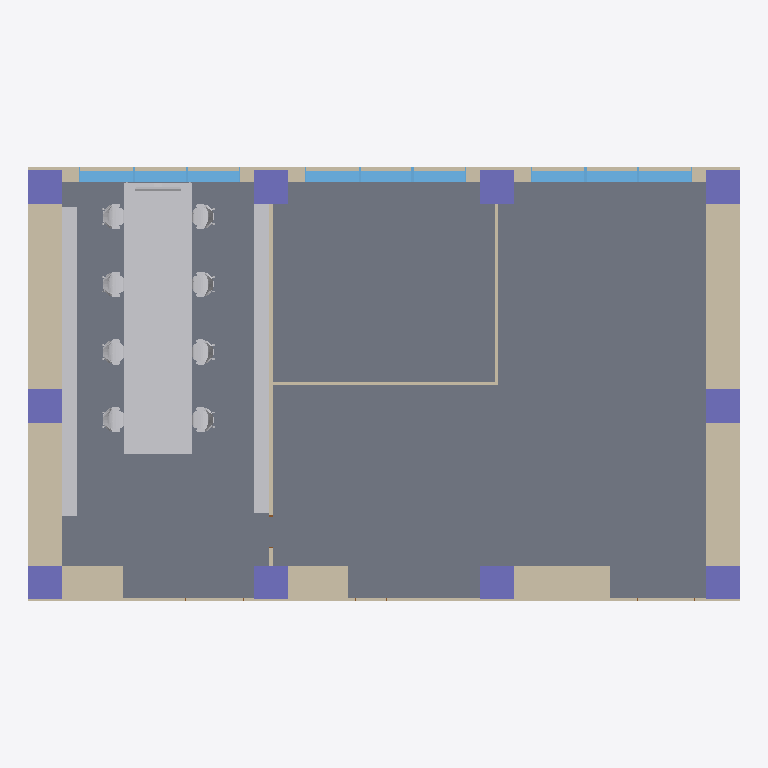
Plan cut of the same IFC building model at storey '1FL' (level 0.50 m, cut at 1.90 m), seen from above with north up, elements coloured by IFC class: 19 other elements (light grey), 10 walls (beige), 10 columns (violet), 9 windows (light blue), 1 slab (grey). Cut surfaces are drawn darker.
Extent 18.9 m × 11.6 m × 3.2 m (x, y, z). Storeys (2): 1FL at 0.50 m; 2FL at 3.50 m. Elements (76): 32 IfcBuildingElementProxy, 10 IfcColumn, 10 IfcWallStandardCase, 9 IfcFurnishingElement, 9 IfcWindow, 4 IfcDoor, 2 IfcSlab.

HEADER;
FILE_DESCRIPTION(('ViewDefinition [CoordinationView_V2.0]','Option [Drawing Scale: 100.000000]','Option [Elements to export: Visible elements (on all stories)]','Option [Partial Structure Display: Entire Model]','Option [IFC Domain: All]','Option [Structural Function: All Elements]','Option [Convert Grid elements: On]','Option [Split complex elements: Off]','[24 more]'),'2;1');
FILE_NAME('C:\\Users\\1600028\\Desktop\\ToyodaLab\\ToyodaLab.ifc','2022-12-14T14:51:14',('Architect'),('Building Designer Office'),'The EXPRESS Data Manager Version 5.02.0100.09 : ','IFC file generated by GRAPHISOFT ARCHICAD 24.0.0','The authorising person');
FILE_SCHEMA(('IFC2X3'));
ENDSEC;
DATA;
#68=IFCPROJECT('344O7vICcwH8qAEnwJDjSU',#12,'プロジェクト',$,$,$,$,(#65),#52);
#85=IFCSITE('20FpTZCqJy2vhVJYtjuIce',#12,'サイト',$,$,#82,$,$,.ELEMENT.,(35,42,0,0),(139,46,0,0),0.0,$,$);
#106=IFCBUILDING('00tMo7QcxqWdIGvc4sMN2A',#12,'建築',$,$,#104,$,$,.ELEMENT.,$,$,$);
#121=IFCBUILDINGSTOREY('3DIZOtvqHBYedwsDw_SBB5',#12,'1FL',$,$,#119,$,$,.ELEMENT.,500.0);
#72569=IFCBUILDINGSTOREY('0dDIdpwPz0xuAPU_Zv9MW7',#12,'2FL',$,$,#72568,$,$,.ELEMENT.,3500.0);
#2048=IFCSLAB('1pOlhvW6j4jQhYLiVLbLtu',#12,'S2',$,$,#2018,#2045,'7362FAF9-806B-44B5-AAE2-56C7D5955DF8',.FLOOR.);
#857=IFCWALLSTANDARDCASE('1NCw_pY8j3y96ZkiVmHiMJ',#12,'W3',$,$,#819,#853,'5733AFB3-888B-43F0-91A3-BAC7F046C593');
#797=IFCWALLSTANDARDCASE('3$vnR_sJjC3ec_FPgyklse',#12,'W2',$,$,#759,#793,'FFE716FE-D93B-4C0E-89BE-3D9ABCBAFDA8');
#37708=IFCBUILDINGELEMENTPROXY('3sQyVC8rz5q94ZNmCq06YA',#12,'O9',$,$,#35021,#37705,'F66BC7CC-235F-45D0-9123-5F033400688A',$);
#37741=IFCBUILDINGELEMENTPROXY('36EEZGHrj98vQxJH9A8apE',#12,'O9',$,$,#37730,#37738,'C638E8D0-475B-4923-96BB-4D124A224CCE',$);
#917=IFCWALLSTANDARDCASE('2z3y9kdxj1J9cJkvAymkHo',#12,'W6',$,$,#879,#913,'BD0FC26E-9FBB-414C-9993-BB92BCC2E472');
#186=IFCWALLSTANDARDCASE('18sZCM8lX2O8AIhBJ0qkJh',#12,'W9',$,$,#134,#180,'48DA3316-22F8-4260-8292-ACB4C0D2E4EB');
#5532=IFCFURNISHINGELEMENT('0HiG6z4jP6tgXXZHWblSts',#12,'O2',$,$,#3919,#5529,'11B101BD-12D6-46DE-A861-8D1825BDCDF6');
#5620=IFCFURNISHINGELEMENT('3U2OVYBsb6TxJSG19EbeKn',#12,'O4',$,$,#5609,#5617,'DE0987E2-2F69-4677-B4DC-40124E968531');
#5578=IFCFURNISHINGELEMENT('3ENTvyTtr9WQEiwUtBkAtw',#12,'O3',$,$,#5567,#5575,'CE5DDE7C-777D-4981-A3AC-E9EDCBB8ADFA');
#5662=IFCFURNISHINGELEMENT('1jGhn5uO55AvWUHQjfMj7s',#12,'O5',$,$,#5651,#5659,'6D42BC45-E181-452B-981E-45AB695AD1F6');
#5704=IFCFURNISHINGELEMENT('00g0v04d96ewTbfqYX$9AQ',#12,'O6',$,$,#5693,#5701,'00A80E40-1272-46A3-A765-A748A1FC929A');
#5746=IFCFURNISHINGELEMENT('1kO7ghvODDQxr$u7Vnp7AJ',#12,'O7',$,$,#5735,#5743,'6E607AAB-E583-4D6B-BD7F-E077F1CC7293');
#5788=IFCFURNISHINGELEMENT('2BDmwRNoD7ohvKbPrErb72',#12,'O8',$,$,#5777,#5785,'8B370E9B-5F23-47CA-BE54-959D4ED651C2');
#1932=IFCWALLSTANDARDCASE('0QIAqkgMb63fqk8cwFVitu',#12,'W7',$,$,#1894,#1928,'1A48AD2E-A969-460E-9D2E-226E8F7ECDF8');
#1996=IFCWALLSTANDARDCASE('2pTAOxwJD4j9_e9h5FNVgh',#12,'W8',$,$,#1958,#1992,'B374A63B-E933-44B4-9FA8-26B14F5DFAAB');
#5830=IFCFURNISHINGELEMENT('3wVsczKcr3LwltNGjBxHAH',#12,'O9',$,$,#5819,#5827,'FA7F69BD-526D-4357-ABF7-5D0B4BED1291');
#2116=IFCWALLSTANDARDCASE('2D2dPltNHDuftKaZPLgzhS',#12,'W0',$,$,#2078,#2112,'8D0A766F-DD74-4DE2-9DD4-923655ABDADC');
#2896=IFCWALLSTANDARDCASE('23vkGBfhr4vAkX4R6R$fL_',#12,'W1',$,$,#2858,#2892,'83E6E40B-A6BD-44E4-ABA1-11B19BFE957E');
#494=IFCCOLUMN('1ZWa12ex90x9$myXOFToTu',#12,'C6',$,$,#471,#491,'63824042-A3B2-40EC-9FF0-F2160F772778');
#590=IFCCOLUMN('2ZA2x918bFqOMCpameIPck',#12,'C9',$,$,#567,#587,'A3282EC9-0489-4FD1-858C-CE4C284999AE');
#542=IFCCOLUMN('2ij2Ovkaz8L874Pgp4MdMI',#12,'C7',$,$,#519,#539,'ACB42639-BA4F-4854-81C4-66ACC45A7592');
#686=IFCCOLUMN('0H0YQNemH4DuSWIhrVtonF',#12,'C1',$,$,#663,#683,'11022697-A304-4437-8720-4ABD5FDF2C4F');
#638=IFCCOLUMN('3Mkz6r$wPEjvjy513Iu3ri',#12,'C0',$,$,#615,#635,'D6BBD1B5-FFA6-4EB7-9B7C-1410D2E03D6C');
#734=IFCCOLUMN('3vjFYg9Ej5lRgegoQE5sHw',#12,'C2',$,$,#711,#731,'F9B4F8AA-24EB-45BD-BAA8-AB268E17647A');
#281=IFCCOLUMN('1iCgnoIGzETwXTsRbDZtMv',#12,'C2',$,$,#256,#278,'6C32AC72-490F-4E77-A85D-D9B94D8F75B9');
#398=IFCCOLUMN('0MdGlYtPL0OflVk0YkYmM$',#12,'C4',$,$,#375,#395,'169D0BE2-DD95-4062-9BDF-B808AE8B05BF');
#350=IFCCOLUMN('03ucuedBr8cOBSnY1GwN$3',#12,'C3',$,$,#327,#347,'03E26E28-9CBD-4899-82DC-C62050E97FC3');
#446=IFCCOLUMN('1dIGtouJT7W8m8fZct5Gaw',#12,'C5',$,$,#423,#443,'67490DF2-E137-4780-8C08-A639B715093A');
#3889=IFCWALLSTANDARDCASE('2spiBxj9b8sQt6samzNcRs',#12,'W5',$,$,#3851,#3885,'B6CEC2FB-B499-48D9-ADC6-DA4C3D5E66F6');
#1448=IFCWINDOW('1obdZ7YeL4RvDzHHpVDUSU',#12,'AW1',$,$,#1266,#1445,'729678C7-8A85-446F-937D-451CDF35E71E',1750.0,1550.0);
#1708=IFCWINDOW('3_eJUcn7n60v$R4hkvtHgC',#12,'AW1',$,$,#1696,#1705,'FEA137A6-C47C-4603-9FDB-12BBB9DD1A8C',1750.0,1550.0);
#1807=IFCWINDOW('0mzFmEZv16PxSiMCJUVygs',#12,'AW1',$,$,#1795,#1804,'30F4FC0E-8F90-4667-B72C-58C4DE7FCAB6',1750.0,1550.0);
#1873=IFCWINDOW('2oKamG_B96T8oVimib3AIG',#12,'AW3',$,$,#1861,#1870,'B2524C10-F8B2-4674-8C9F-B30B250CA490',1750.0,1520.0);
#1741=IFCWINDOW('3OeRI9WYr9dQdhwDKDesCw',#12,'AW2',$,$,#1729,#1738,'D8A1B489-822D-499D-A9EB-E8D50DA3633A',1750.0,1520.0);
#1840=IFCWINDOW('1CSiA4zGf2RfGA_mxhoX0t',#12,'AW2',$,$,#1828,#1837,'4C72C284-F50A-426E-940A-FB0EEBCA1037',1750.0,1520.0);
#1642=IFCWINDOW('2C592nG1L7AxM_OosO1rKy',#12,'AW2',$,$,#1473,#1639,'8C1490B1-4015-472B-B5BE-632D9807553C',1750.0,1520.0);
#1675=IFCWINDOW('20k$kXGnv4SAsS_uQBO00O',#12,'AW3',$,$,#1663,#1672,'80BBFBA1-431E-4470-AD9C-FB868B600018',1750.0,1520.0);
#1774=IFCWINDOW('0UPkeM1CLD7f6uKS7yI_Ci',#12,'AW3',$,$,#1762,#1771,'1E66EA16-04C5-4D1E-91B8-51C1FC4BE32C',1750.0,1520.0);
#3817=IFCWALLSTANDARDCASE('1gJJphDuP3p9VnEHzLEBs$',#12,'W4',$,$,#3779,#3813,'6A4D3CEB-3786-43CC-97F1-391F5538BDBF');
#72463=IFCBUILDINGELEMENTPROXY('07AyZ3JrH9Ter9os5iqMNj',#12,'O8',$,$,#43337,#72460,'072BC8C3-4F54-4976-8D49-CB616CD165ED',$);
#72521=IFCBUILDINGELEMENTPROXY('2w1Qhhzj16PfHlVC5ZGQfI',#12,'O8',$,$,#72510,#72518,'BA05AAEB-F6D0-4666-946F-7CC16341AA52',$);
#72492=IFCBUILDINGELEMENTPROXY('1ExZy$4GLC0RwTnivxi1q7',#12,'O8',$,$,#72481,#72489,'4EEE3F3F-1105-4C01-BE9D-C6CE7BB01D07',$);
#72550=IFCBUILDINGELEMENTPROXY('1TcEP8TzP0m89OwggshHVn',#12,'O8',$,$,#72539,#72547,'5D98E648-77D6-40C0-8258-EAAAB6AD17F1',$);
#43290=IFCBUILDINGELEMENTPROXY('1QJjQrwZz0WBhsLVQHRQFE',#12,'O8',$,$,#43279,#43287,'5A4ED6B5-EA3F-4080-BAF6-55F6916DA3CE',$);
#38664=IFCFURNISHINGELEMENT('1JtdVK_u9BpPnTcAXGpyjA',#12,'O4',$,$,#37759,#38655,'53DE77D4-FB82-4BCD-9C5D-98A850CFCB4A');
#43261=IFCBUILDINGELEMENTPROXY('1JuqFICPH9jB6rzRRmwZTd',#12,'O8',$,$,#43250,#43258,'53E343D2-3194-49B4-B1B5-F5B6F0EA3767',$);
#34999=IFCBUILDINGELEMENTPROXY('2AeZbGoSL7DRVXENGkHstE',#12,'O8',$,$,#5861,#34996,'8AA23950-C9C5-4735-B7E1-39742E476DCE',$);
#43319=IFCBUILDINGELEMENTPROXY('1TKgNotWP7n9x3kwhHi9C$',#12,'O8',$,$,#43308,#43316,'5D52A5F2-DE06-47C4-9EC3-BBAAD1B0933F',$);
ENDSEC;
